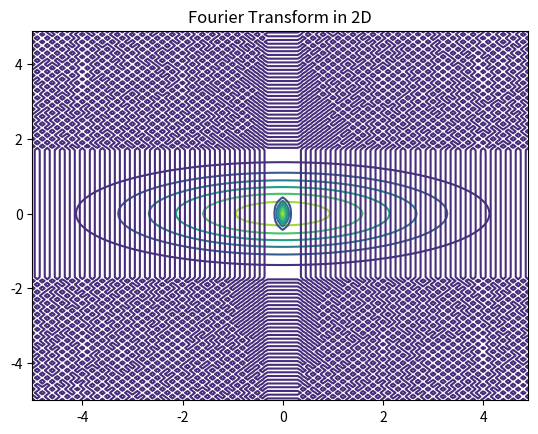

Recreate this plot in Python.
import numpy as np
from matplotlib import pyplot

def gaussian(x, y, sigma1, sigma2):
    return (1 / (2 * np.pi * sigma1 * sigma2)) * np.exp(-(((x * x)/(sigma1 * sigma1)) + ((y * y)/(sigma2 * sigma2))))

x_axis = np.arange(-5, 5, .1)

y_axis = np.arange(-5, 5, .1)

X, Y = np.meshgrid(x_axis, y_axis)

z_axis1 = np.array([[gaussian(i, j, 3, 1) for i in x_axis] for j in y_axis])

z_axis2 = np.fft.ifftshift(np.fft.fft2(np.fft.fftshift(z_axis1)))

pyplot.contour(x_axis, y_axis, z_axis1)
pyplot.contour(x_axis, y_axis, z_axis2)
pyplot.title('Fourier Transform in 2D')
pyplot.show()
